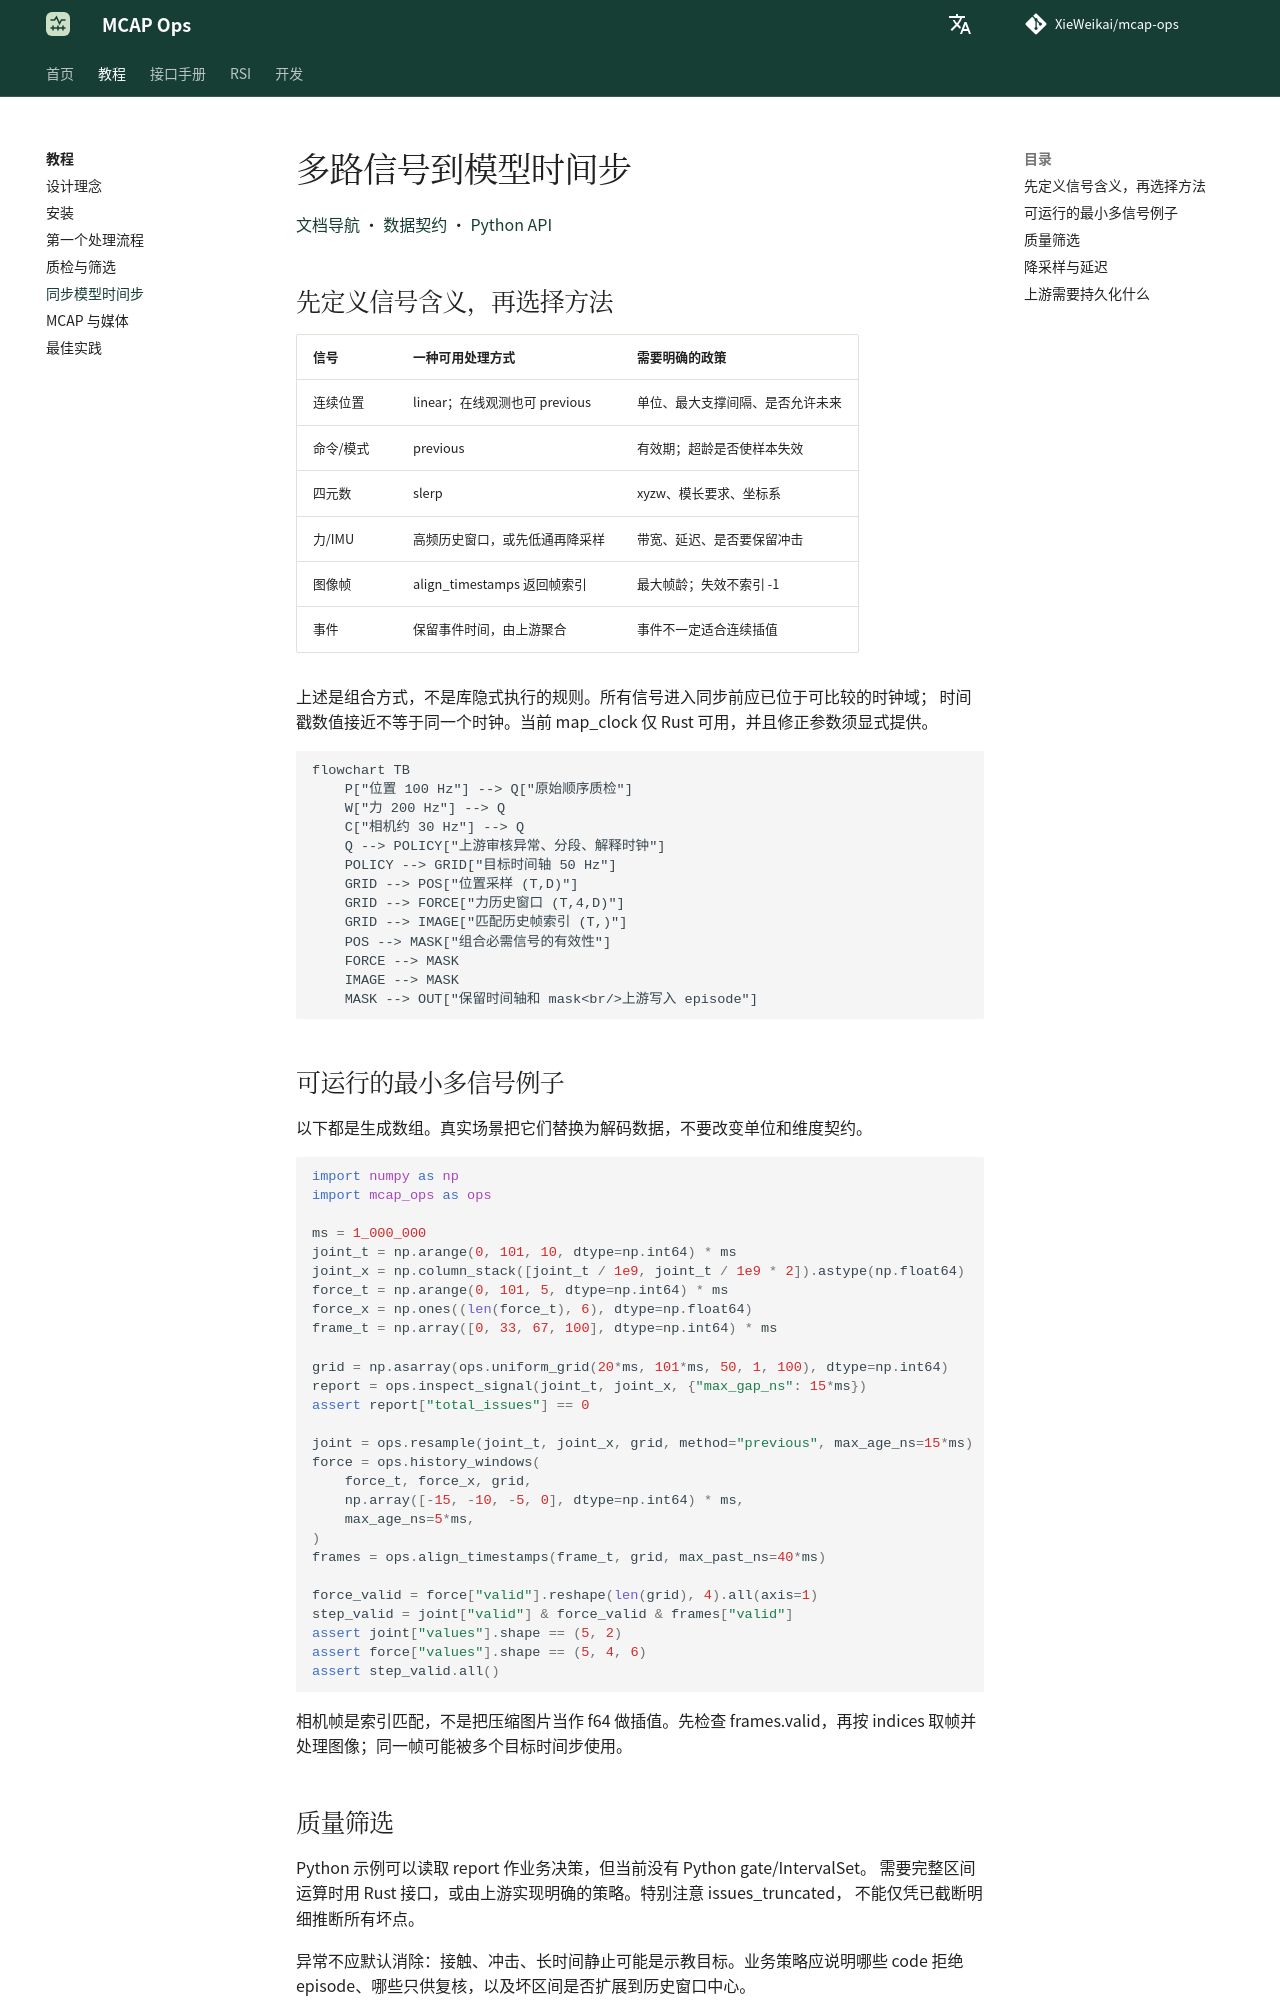

repository: XieWeikai/mcap-ops · page: zh/guides/pipeline/index.html · generator: mkdocs

# 多路信号到模型时间步

**语言：中文 | [English](../../guides/pipeline.md)**

[文档导航](../README.md) · [数据契约](../concepts.md) · [Python API](../python.md)

## 先定义信号含义，再选择方法

| 信号 | 一种可用处理方式 | 需要明确的政策 |
| --- | --- | --- |
| 连续位置 | linear；在线观测也可 previous | 单位、最大支撑间隔、是否允许未来 |
| 命令/模式 | previous | 有效期；超龄是否使样本失效 |
| 四元数 | slerp | xyzw、模长要求、坐标系 |
| 力/IMU | 高频历史窗口，或先低通再降采样 | 带宽、延迟、是否要保留冲击 |
| 图像帧 | align_timestamps 返回帧索引 | 最大帧龄；失效不索引 -1 |
| 事件 | 保留事件时间，由上游聚合 | 事件不一定适合连续插值 |

上述是组合方式，不是库隐式执行的规则。所有信号进入同步前应已位于可比较的时钟域；
时间戳数值接近不等于同一个时钟。当前 map_clock 仅 Rust 可用，并且修正参数须显式提供。

```mermaid
flowchart TB
    P["位置 100 Hz"] --> Q["原始顺序质检"]
    W["力 200 Hz"] --> Q
    C["相机约 30 Hz"] --> Q
    Q --> POLICY["上游审核异常、分段、解释时钟"]
    POLICY --> GRID["目标时间轴 50 Hz"]
    GRID --> POS["位置采样 (T,D)"]
    GRID --> FORCE["力历史窗口 (T,4,D)"]
    GRID --> IMAGE["匹配历史帧索引 (T,)"]
    POS --> MASK["组合必需信号的有效性"]
    FORCE --> MASK
    IMAGE --> MASK
    MASK --> OUT["保留时间轴和 mask<br/>上游写入 episode"]
```

## 可运行的最小多信号例子

以下都是生成数组。真实场景把它们替换为解码数据，不要改变单位和维度契约。

```python
import numpy as np
import mcap_ops as ops

ms = 1_000_000
joint_t = np.arange(0, 101, 10, dtype=np.int64) * ms
joint_x = np.column_stack([joint_t / 1e9, joint_t / 1e9 * 2]).astype(np.float64)
force_t = np.arange(0, 101, 5, dtype=np.int64) * ms
force_x = np.ones((len(force_t), 6), dtype=np.float64)
frame_t = np.array([0, 33, 67, 100], dtype=np.int64) * ms

grid = np.asarray(ops.uniform_grid(20*ms, 101*ms, 50, 1, 100), dtype=np.int64)
report = ops.inspect_signal(joint_t, joint_x, {"max_gap_ns": 15*ms})
assert report["total_issues"] == 0

joint = ops.resample(joint_t, joint_x, grid, method="previous", max_age_ns=15*ms)
force = ops.history_windows(
    force_t, force_x, grid,
    np.array([-15, -10, -5, 0], dtype=np.int64) * ms,
    max_age_ns=5*ms,
)
frames = ops.align_timestamps(frame_t, grid, max_past_ns=40*ms)

force_valid = force["valid"].reshape(len(grid), 4).all(axis=1)
step_valid = joint["valid"] & force_valid & frames["valid"]
assert joint["values"].shape == (5, 2)
assert force["values"].shape == (5, 4, 6)
assert step_valid.all()
```

相机帧是索引匹配，不是把压缩图片当作 f64 做插值。先检查 frames.valid，再按 indices
取帧并处理图像；同一帧可能被多个目标时间步使用。
